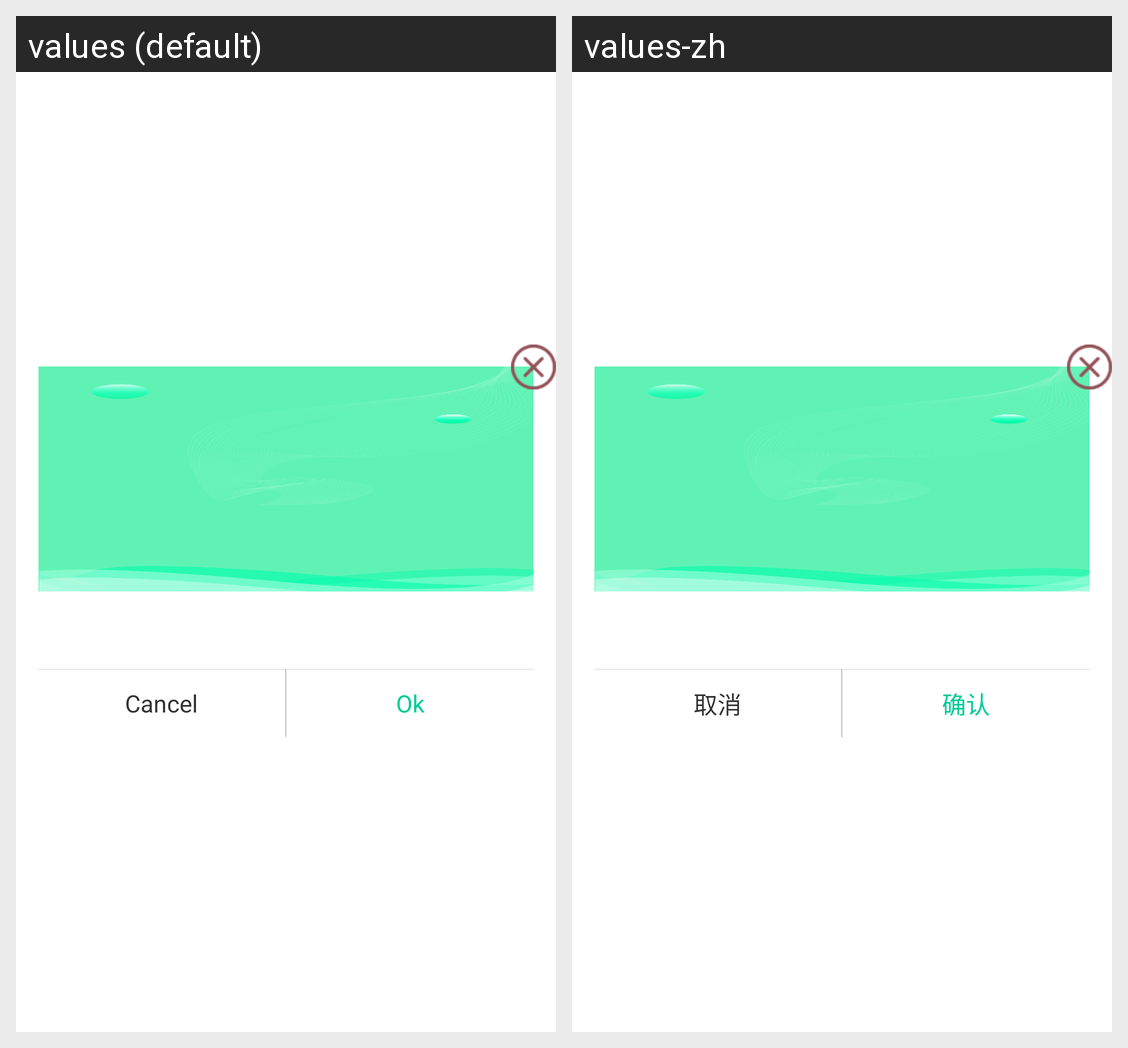

The same Android screen rendered under two of its app's locales, left to right. List the strings drawn on it with the default value and each locale's translation.
Android screen res/layout/dialog_bind_phone.xml rendered under 2 locales, left to right: values (default), values-zh. Device: Nexus 5 (rendered at 1080×1920; each locale shown at half size, 540×960, under a caption strip naming it); theme AppTheme.
Strings drawn on this screen, with the default value and each locale's value (text and hints the layout hard-codes, and strings that could not be matched under every locale, appear in the picture but are not listed):

cancel
  values: Cancel
  values-zh: 取消

ok
  values: Ok
  values-zh: 确认
